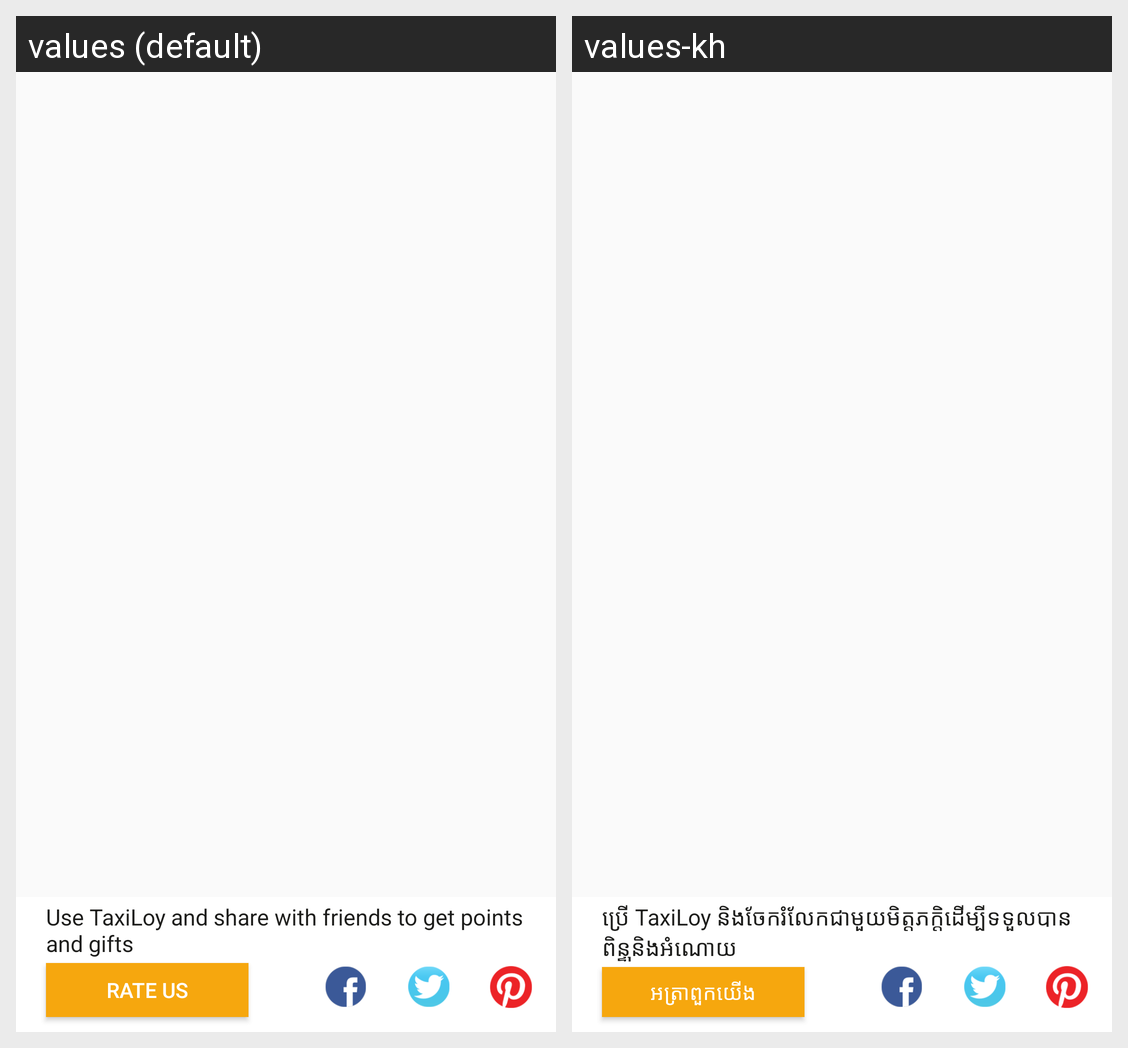

Locale-by-locale string values for the Android screen shown in this grid:
Android screen res/layout/content_main_screen.xml rendered under 2 locales, left to right: values (default), values-kh. Device: Nexus 5 (rendered at 1080×1920; each locale shown at half size, 540×960, under a caption strip naming it); theme AppTheme.
Strings drawn on this screen, with the default value and each locale's value (text and hints the layout hard-codes, and strings that could not be matched under every locale, appear in the picture but are not listed):

text_sharing
  values: Use TaxiLoy and share with friends to get points and gifts
  values-kh: ប្រើ TaxiLoy និងចែករំលែកជាមួយមិត្តភក្តិដើម្បីទទួលបានពិន្ទុនិងអំណោយ

rate_us
  values: Rate us
  values-kh: អត្រាពួកយើង
